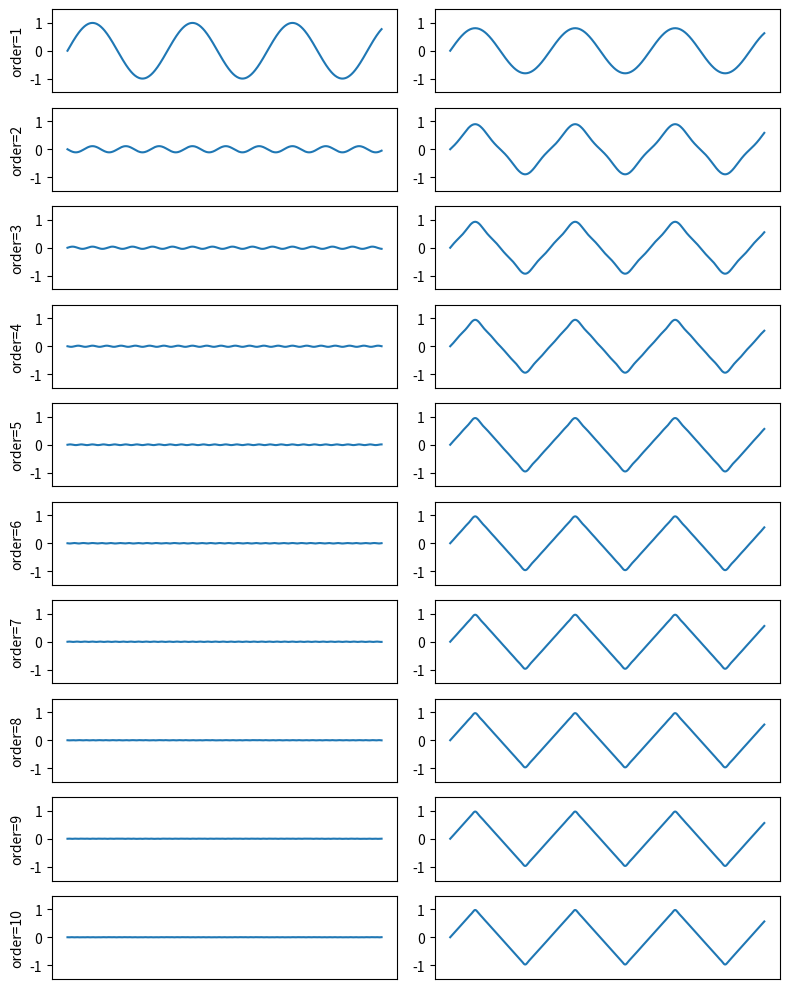

This figure's Python source:
from __future__ import division

import numpy as np
import matplotlib.pyplot as plt

mainfig = plt.figure(figsize=(8, 10))
t = np.linspace(0, np.pi, 500)

for p, order in enumerate(range(0, 10)):
    d = [
        (-1)**k *
        np.sin(2 * np.pi * (2 * k + 1) * t) /
        (2 * k + 1)**2
        for k in range(0, (order+1))
    ]

    ax = mainfig.add_subplot(10, 2, (2 * p)+1)
    ax.set_ylabel('order=%d' % (order+1))
    ax.yaxis.set_ticks([-2, -1, 0, 1, 2])
    ax.xaxis.set_ticks([])
    ax.set_autoscaley_on(False)
    ax.set_ylim([-1.5, 1.5])
    ax.plot(d[-1])

    d = (8/(np.pi**2)) * sum(d)
    ax = mainfig.add_subplot(10, 2, (2*p)+2)
    ax.yaxis.set_ticks([-2, -1, 0, 1, 2])
    ax.xaxis.set_ticks([])
    ax.set_autoscaley_on(False)
    ax.set_ylim([-1.5, 1.5])
    ax.plot(d)

mainfig.tight_layout()
mainfig.savefig('triangle-steps.svg')
